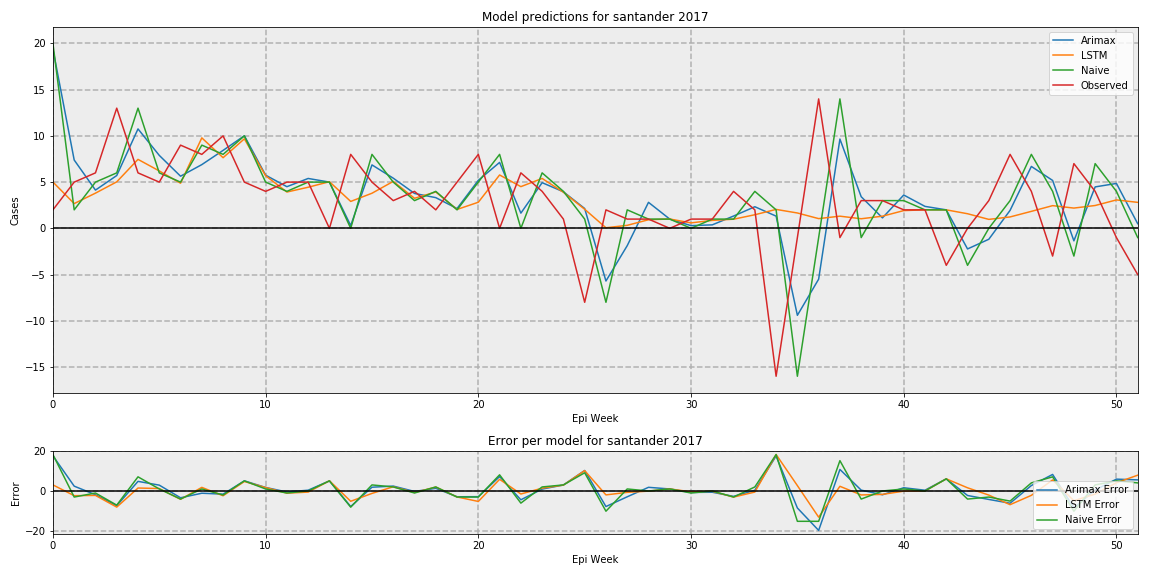

Data behind this chart, as committed beside it:
, Arimax, LSTM, Naive, Observed
0, 19.39, 5.009, 20, 2
1, 7.39, 2.678, 2, 5
2, 4.136, 3.808, 5, 6
3, 5.712, 5.029, 6, 13
4, 10.75, 7.46, 13, 6
5, 7.892, 6.209, 6, 5
6, 5.64, 4.88, 5, 9
7, 6.893, 9.786, 9, 8
8, 8.432, 7.641, 8, 10
9, 10.01, 9.68, 10, 5
10, 5.751, 5.69, 5, 4
11, 4.505, 3.928, 4, 5
12, 5.396, 4.446, 5, 5
13, 5, 5.045, 5, 0.0
14, 0.3017, 2.911, 0, 8
15, 6.862, 3.797, 8, 5
16, 5.427, 5.077, 5, 3
17, 3.775, 3.251, 3, 4
18, 3.321, 3.933, 4, 2
19, 2.141, 2.044, 2, 5
20, 5.194, 2.823, 5, 8
21, 7.13, 5.773, 8, 0.0
22, 1.644, 4.511, 0, 6
23, 4.94, 5.398, 6, 4
24, 3.954, 3.903, 4, 1
25, 2.144, 2.063, 1, -8
26, -5.697, 0.06161, -8, 2
27, -1.874, 0.3251, 2, 1
28, 2.812, 0.9292, 1, 1
29, 1, 1.009, 1, 0.0
30, 0.2914, 0.5895, 0, 1
31, 0.3772, 0.8614, 1, 1
32, 1.331, 0.9877, 1, 4
33, 2.336, 1.471, 4, 2
34, 1.321, 2.047, 2, -16
35, -9.409, 1.661, -16, -1
36, -5.497, 1.052, -1, 14
37, 9.657, 1.316, 14, -1
38, 3.422, 1.037, -1, 3
39, 1.133, 1.315, 3, 3
40, 3.604, 1.919, 3, 2
41, 2.375, 2.004, 2, 2
42, 2.0, 2.001, 2, -4
43, -2.229, 1.58, -4, 0.0
44, -1.181, 0.9697, 0, 3
45, 1.944, 1.233, 3, 8
46, 6.696, 1.837, 8, 4
47, 5.181, 2.455, 4, -3
48, -1.352, 2.192, -3, 7
49, 4.482, 2.47, 7, 4
50, 4.856, 3.074, 4, -1
51, 0.5041, 2.81, -1, -5
